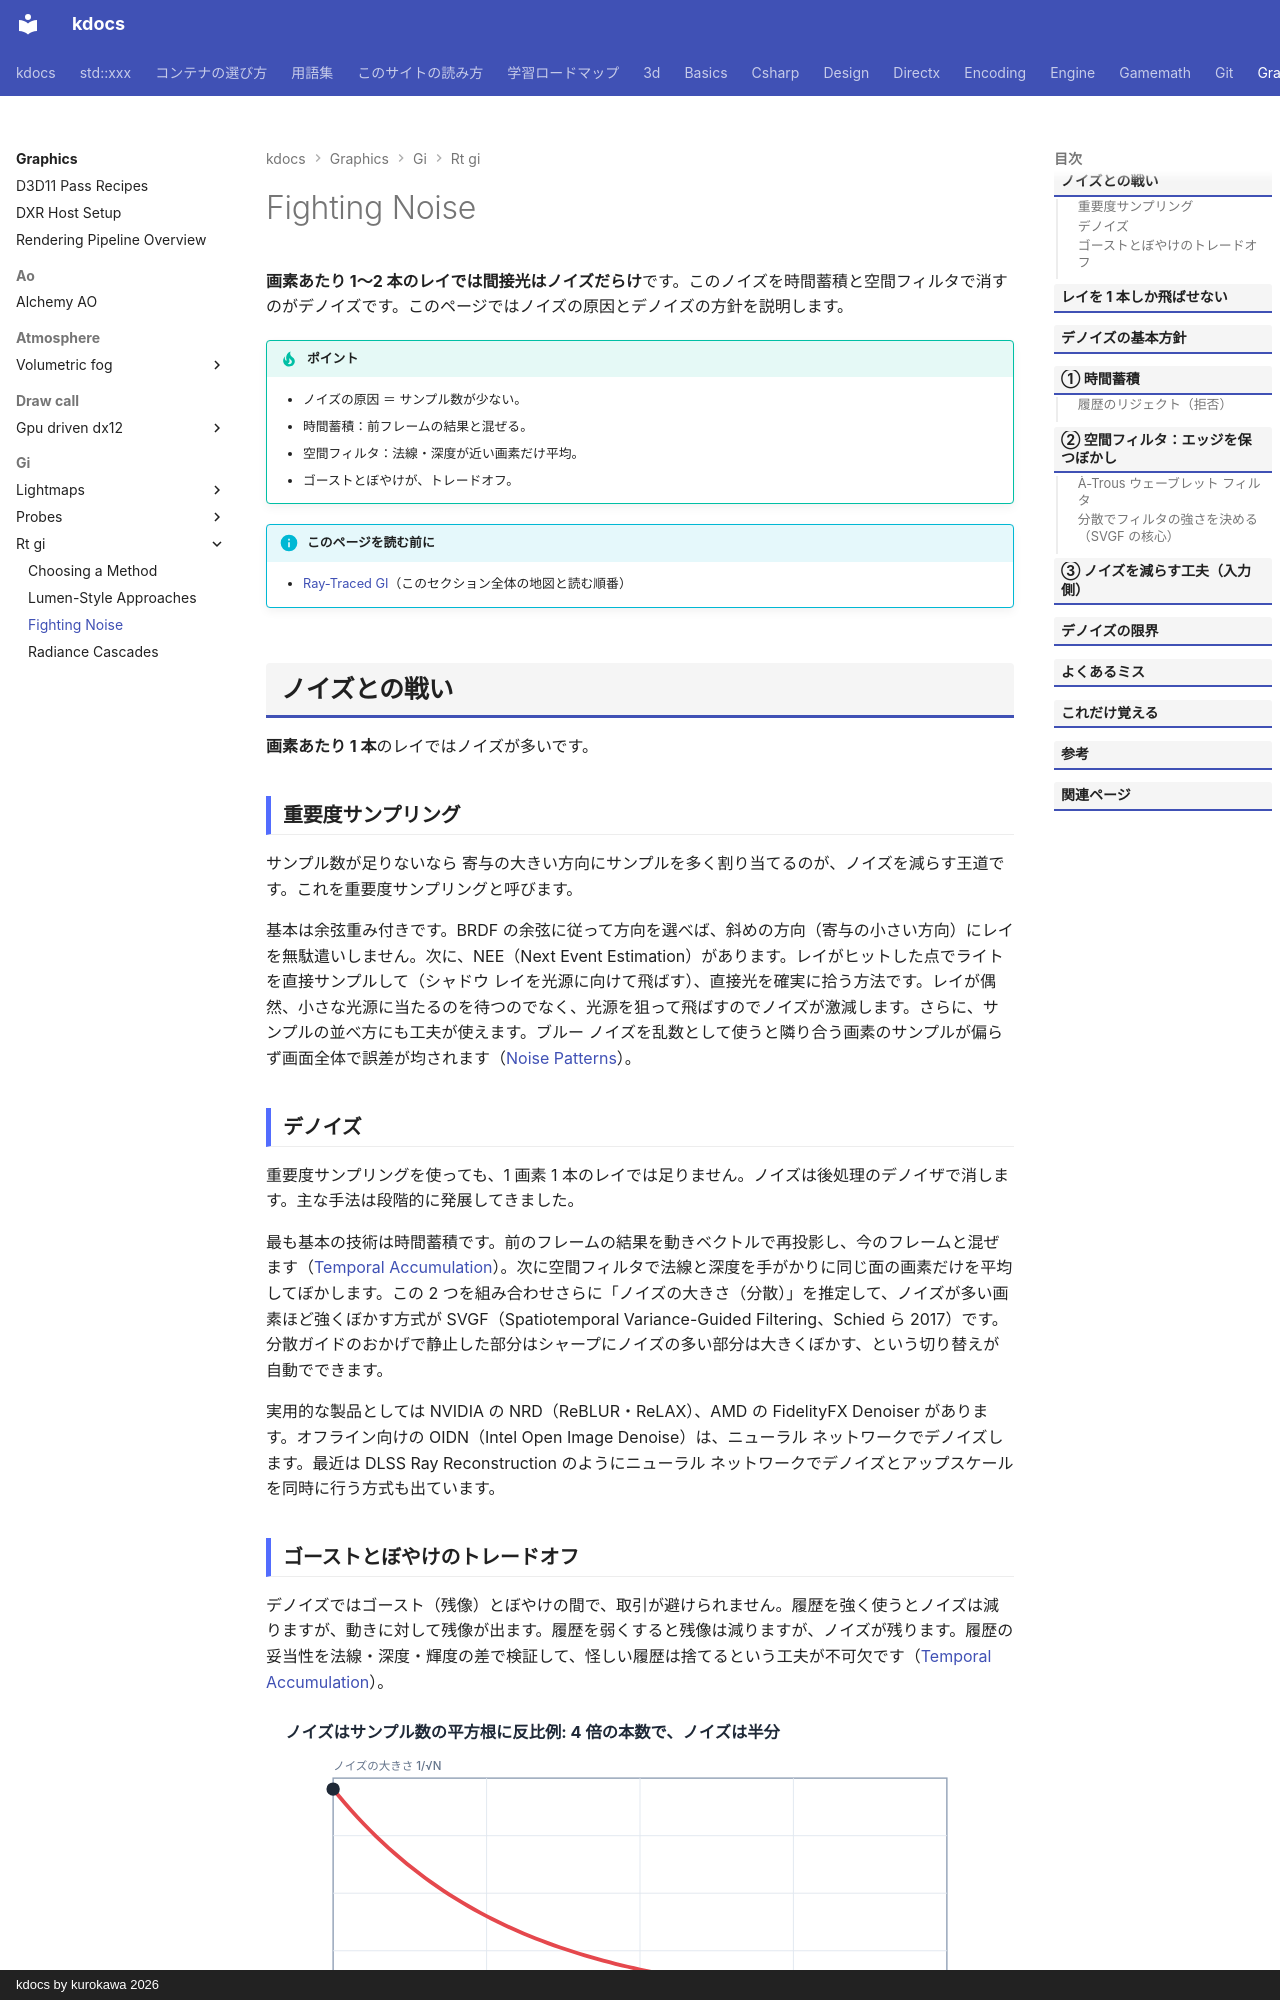

repository: qwzxdf/kdocs · page: graphics/gi/rt-gi/noise/index.html · generator: mkdocs · copyright: kdocs by kurokawa 2026

---
title: Fighting Noise
tags:
  - 描画
---

# Fighting Noise

<strong>画素あたり 1〜2 本のレイでは間接光はノイズだらけ</strong>です。このノイズを時間蓄積と空間フィルタで消すのがデノイズです。このページではノイズの原因とデノイズの方針を説明します。

!!! tip "ポイント"
    - ノイズの原因 ＝ サンプル数が少ない。
    - 時間蓄積：前フレームの結果と混ぜる。
    - 空間フィルタ：法線・深度が近い画素だけ平均。
    - ゴーストとぼやけが、トレードオフ。

!!! info "このページを読む前に"
    - [Ray-Traced GI](index.md)（このセクション全体の地図と読む順番）

## ノイズとの戦い
<strong>画素あたり 1 本</strong>のレイではノイズが多いです。

### 重要度サンプリング

サンプル数が足りないなら 寄与の大きい方向にサンプルを多く割り当てるのが、ノイズを減らす王道です。これを重要度サンプリングと呼びます。

基本は余弦重み付きです。BRDF の余弦に従って方向を選べば、斜めの方向（寄与の小さい方向）にレイを無駄遣いしません。次に、NEE（Next Event Estimation）があります。レイがヒットした点でライトを直接サンプルして（シャドウ レイを光源に向けて飛ばす）、直接光を確実に拾う方法です。レイが偶然、小さな光源に当たるのを待つのでなく、光源を狙って飛ばすのでノイズが激減します。さらに、サンプルの並べ方にも工夫が使えます。ブルー ノイズを乱数として使うと隣り合う画素のサンプルが偏らず画面全体で誤差が均されます（[Noise Patterns](../../ao/filtering/noise-pattern.md)）。

### デノイズ

重要度サンプリングを使っても、1 画素 1 本のレイでは足りません。ノイズは後処理のデノイザで消します。主な手法は段階的に発展してきました。

最も基本の技術は時間蓄積です。前のフレームの結果を動きベクトルで再投影し、今のフレームと混ぜます（[Temporal Accumulation](../../ao/filtering/temporal.md)）。次に空間フィルタで法線と深度を手がかりに同じ面の画素だけを平均してぼかします。この 2 つを組み合わせさらに「ノイズの大きさ（分散）」を推定して、ノイズが多い画素ほど強くぼかす方式が SVGF（Spatiotemporal Variance-Guided Filtering、Schied ら 2017）です。分散ガイドのおかげで静止した部分はシャープにノイズの多い部分は大きくぼかす、という切り替えが自動でできます。

実用的な製品としては NVIDIA の NRD（ReBLUR・ReLAX）、AMD の FidelityFX Denoiser があります。オフライン向けの OIDN（Intel Open Image Denoise）は、ニューラル ネットワークでデノイズします。最近は DLSS Ray Reconstruction のようにニューラル ネットワークでデノイズとアップスケールを同時に行う方式も出ています。
